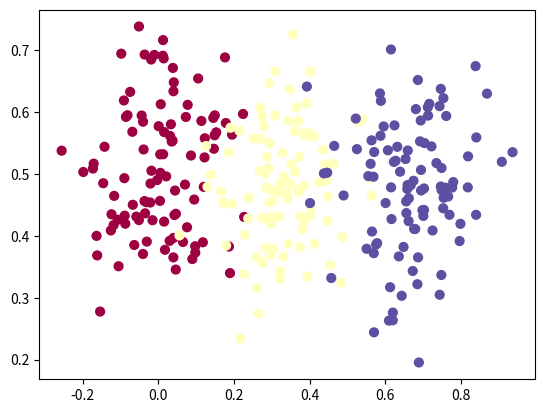

Python code for this plot:
# Here we need to iterate through the NN until we have a very low loss value and high accuracy value, this can be done a number of ways...
# Here we first need to write all the code again from the beginning to make sure we understand:
'''
    --> Make Dense Layer of 2 Inputs and 3 neurons.
    --> Pass the ReLu Activation Function through the outputs of neuron.
    --> Make another Dense Layer of Input 3 and Output 3.
    --> Apply the SoftMax Activation Function on the outputs and determine confidence levels.
    --> Determine Loss Function from using Actual Answer Indexes
    --> Find out accuracy of model by calculating mean of correct argmax values in sample.
    --> Optimization includes finding the most suitable configuration of weights and biases.
    --> In which there are many ways of determining this, using gradients and partial differentiation.
    --> We will look into these topics eventually when we reach BackPropagation etc...
'''
import numpy as np
import matplotlib.pyplot as plt


np.random.seed(0)
def create_data(points, classes):
    X = np.zeros((points*classes, 2)) # list of given number of points per each class, containing pairs of values
    y = np.zeros(points*classes, dtype='uint8')  # same as above, but containing simple values - classes
    # print(X)
    # print(y)
    for class_number in range(classes):
        ix = range(points*class_number, points*(class_number+1))  # index in class
        # print(ix)
        X[ix] = np.c_[np.random.randn(points) * .1 + class_number / 3, np.random.randn(points) * .1 + 0.5]
        # print(X[ix])
        y[ix] = class_number

    return X, y

X, y = create_data(100, 3)
plt.scatter(X[:, 0], X[:, 1], c=y, s=40, cmap=plt.cm.Spectral)
# plt.show()

class Activation_Softmax:
    def forward(self, inputs):
        exp_values = np.exp(inputs - np.max(inputs, axis=1, keepdims=True))
        probabilities = exp_values / np.sum(exp_values, axis=1, keepdims=True)
        self.output = probabilities
class Layer_Dense:
    def __init__(self, inputs, neurons):
        self.weights = 0.01 * np.random.randn(inputs, neurons)
        self.biases = np.zeros((1, neurons))
    def forward(self, inputs):
        self.output = np.dot(inputs, self.weights) + self.biases
class Activation_ReLU:
    def forward(self, inputs):
        self.output = np.maximum(0, inputs)
class Loss_CategoricalCrossentropy:
    def forward(self, y_pred, y_true):
        samples = len(y_pred)
        y_pred = y_pred[range(samples), y_true]
        negative_log_likelihoods = -np.log(y_pred)
        data_loss = np.mean(negative_log_likelihoods)
        return data_loss
X, y = create_data(100, 3)
dense1 = Layer_Dense(2, 3)
activation1 = Activation_ReLU()
dense2 = Layer_Dense(3, 3)
activation2 = Activation_Softmax()
loss_function = Loss_CategoricalCrossentropy()
lowest_loss = 9999999
best_dense1_weights = dense1.weights
best_dense1_biases = dense1.biases
best_dense2_weights = dense2.weights
best_dense2_biases = dense2.biases

for iteration in range(100000):
    # This is where I randomly change the weights and biases in order to find a better value of biases...

    # Generate a new set of weights for iteration
    '''dense1.weights = 0.05 * np.random.randn(2, 3)
    dense1.biases = 0.05 * np.random.randn(1, 3)
    dense2.weights = 0.05 * np.random.randn(3, 3)
    dense2.biases = 0.05 * np.random.randn(1, 3)
    '''
    dense1.weights += 0.01 * np.random.randn(2, 3)
    dense1.biases += 0.01 * np.random.randn(1, 3)
    dense2.weights += 0.01 * np.random.randn(3, 3)
    dense2.biases += 0.01 * np.random.randn(1, 3)

    # Make a forward pass of the training data through this layer
    dense1.forward(X)
    activation1.forward(dense1.output)
    dense2.forward(activation1.output)
    activation2.forward(dense2.output)

    # Calculate loss (from activation output, softmax activation here) and accuracy
    loss = loss_function.forward(activation2.output, y)
    predictions = np.argmax(activation2.output, axis=1)  # calculate values along first axis
    accuracy = np.mean(predictions == y)

    # If loss is smaller - print and save weights and biases aside
    if loss < lowest_loss:
        print('New set of weights found, iteration:', iteration, '|loss:', loss, '|acc:', accuracy)
        best_dense1_weights = dense1.weights
        best_dense1_biases = dense1.biases
        best_dense2_weights = dense2.weights
        best_dense2_biases = dense2.biases
        lowest_loss = loss
    else:
        dense1.weights = best_dense1_weights
        dense1.biases = best_dense1_biases
        dense2.weights = best_dense2_weights
        dense2.biases = best_dense2_biases
print(best_dense1_biases)
print(best_dense1_weights)
print(best_dense2_weights)
print(best_dense2_biases)


'''
Best Set of biases and weights given random adjustments.
>>>
    [[-1.95133681 -0.58110745 -1.61583587]]
    
    [[-0.34589432  3.34096442 -1.11056796]
    [-0.27898945  1.09910392  1.89399122]]
    
    [[-3.76026482  5.60585809 -2.18420502]
    [ 4.33006958  1.7944321   0.80116426]
    [-4.0377977   1.38991568  6.0409604 ]]
    
    [[ 1.2981156  -0.16160226  4.78433761]]
(/iteration: 733/ /loss: 1.085384982677742/ /acc: 0.5366666666666666/)
'''